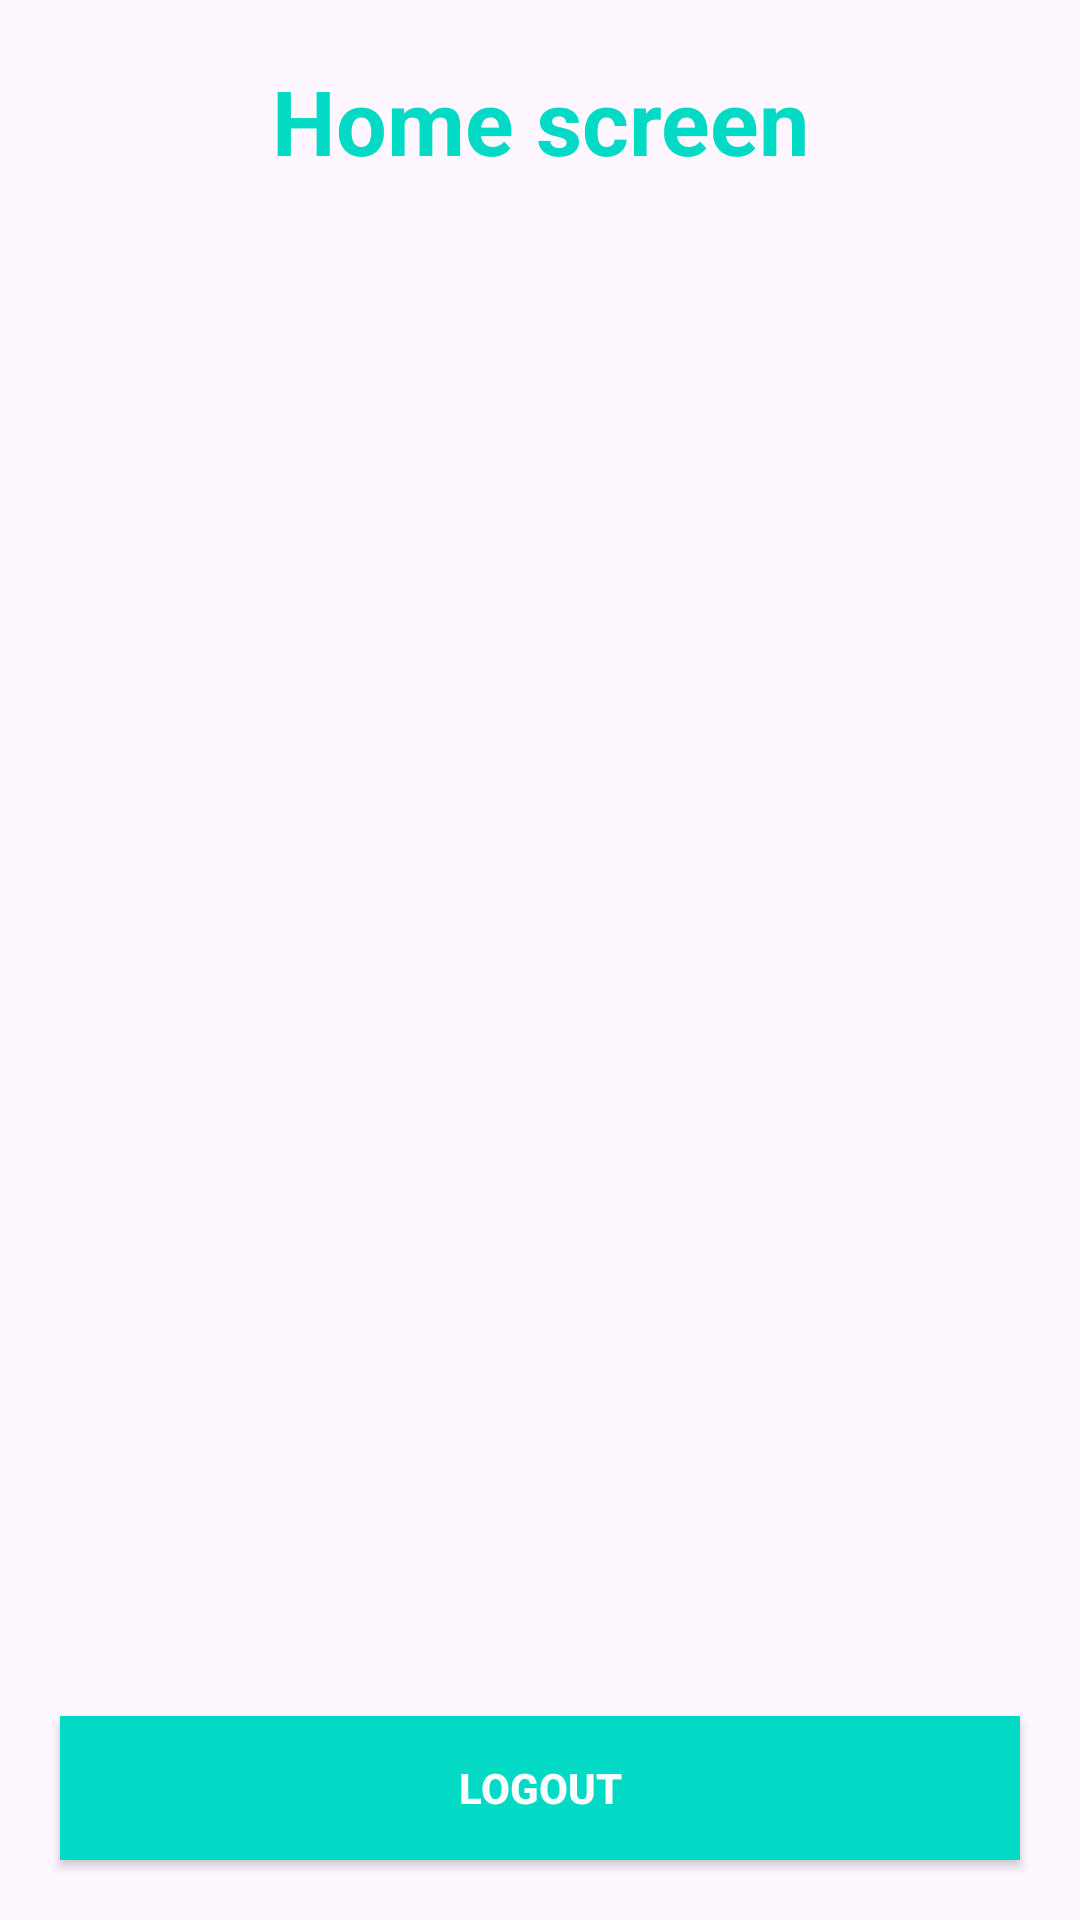

Write the Android layout XML for this screen, with the resource values it uses.
<!-- AndroidManifest.xml: application theme Theme.SharedpreferencesDemo -->
<!-- res/layout/activity_home_screen.xml -->
<?xml version="1.0" encoding="utf-8"?>
<androidx.constraintlayout.widget.ConstraintLayout xmlns:android="http://schemas.android.com/apk/res/android"
    xmlns:app="http://schemas.android.com/apk/res-auto"
    xmlns:tools="http://schemas.android.com/tools"
    android:layout_width="match_parent"
    android:layout_height="match_parent"
    tools:context=".HomeScreen">

    <ImageView
        android:layout_width="match_parent"
        android:layout_height="match_parent"
        android:src="@drawable/baseline_ac_unit_24"
        app:tint="@color/teal_200" />

    <TextView
        android:layout_width="match_parent"
        android:layout_height="wrap_content"
        android:layout_margin="20dp"
        android:gravity="center"
        android:id="@+id/name"
        android:text="Home screen"
        android:textColor="@color/teal_200"
        android:textSize="30dp"
        android:textStyle="bold"
        app:layout_constraintEnd_toEndOf="parent"
        app:layout_constraintStart_toStartOf="parent"
        app:layout_constraintTop_toTopOf="parent" />

    <androidx.appcompat.widget.AppCompatButton
        android:layout_width="match_parent"
        android:layout_height="wrap_content"
        android:layout_margin="20dp"
        android:id="@+id/logout"
        android:layout_marginStart="16dp"
        android:background="@color/teal_200"
        android:gravity="center"
        android:text="Logout"
        android:textColor="@color/white"
        android:textStyle="bold"
        app:layout_constraintBottom_toBottomOf="parent"
        app:layout_constraintStart_toStartOf="parent" />
</androidx.constraintlayout.widget.ConstraintLayout>
<!-- resources referenced by this layout -->
<resources>
  <style name="Theme.SharedpreferencesDemo" parent="Base.Theme.SharedpreferencesDemo" />
  <style name="Base.Theme.SharedpreferencesDemo" parent="Theme.Material3.DayNight.NoActionBar">
          
          
      </style>
  <!-- not gathered from this repository: default colours our renderer supplied (Android Studio template values) -->
  <color name="teal_200">#FF03DAC5</color>
  <color name="white">#FFFFFFFF</color>
</resources>
